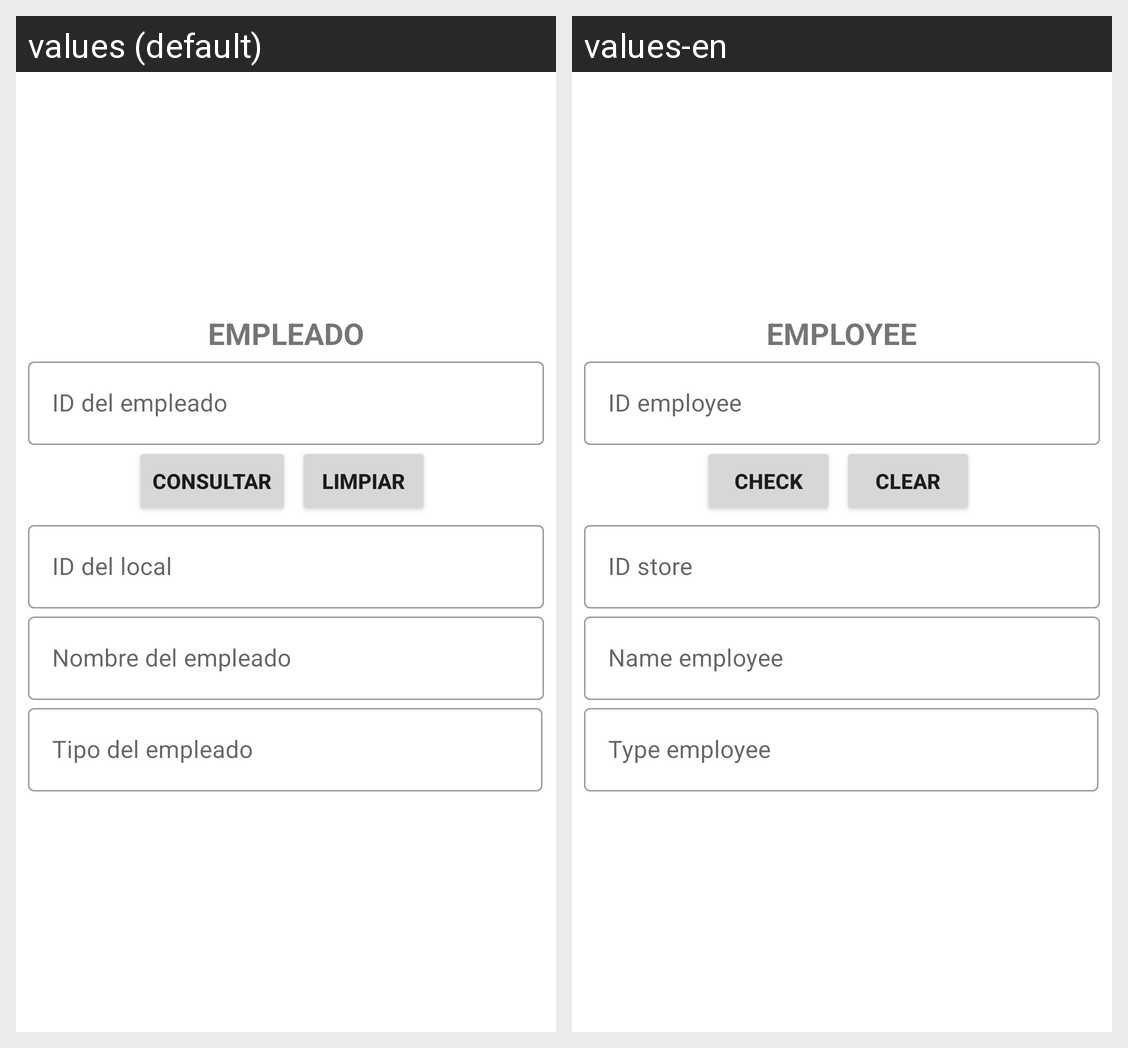

The same Android screen rendered under two of its app's locales, left to right. List the strings drawn on it with the default value and each locale's translation.
Android screen res/layout/activity_empleado_consultar.xml rendered under 2 locales, left to right: values (default), values-en. Device: Nexus 5 (rendered at 1080×1920; each locale shown at half size, 540×960, under a caption strip naming it); theme Theme.CafetinesUES.
Strings drawn on this screen, with the default value and each locale's value (text and hints the layout hard-codes, and strings that could not be matched under every locale, appear in the picture but are not listed):

texto_Empleado
  values: EMPLEADO
  values-en: EMPLOYEE

id_Empleado
  values: ID del empleado
  values-en: ID employee

consultar
  values: Consultar
  values-en: Check

limpiar
  values: Limpiar
  values-en: Clear

id_Local
  values: ID del local
  values-en: ID store

nombre_Empleado
  values: Nombre del empleado
  values-en: Name employee

tipo_Empleado
  values: Tipo del empleado
  values-en: Type employee
